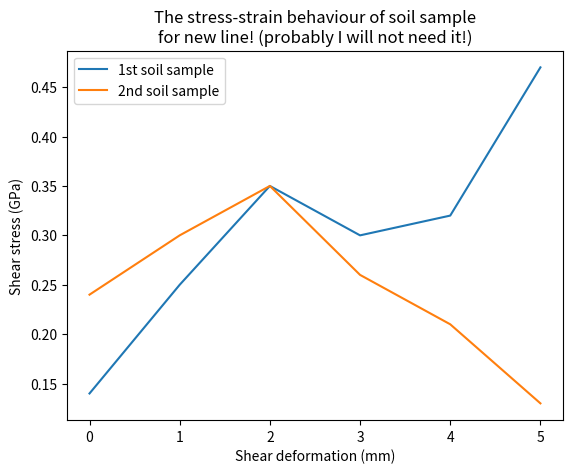

Write Python code to recreate this figure.
import matplotlib.pyplot as plt

# data series #1
x1 = [0,1,2,3,4,5]
y1 = [0.14,0.25,0.35,0.3,0.32,0.47]

# data series #2
x2 = x1
y2 = [0.24,0.30,0.35,0.26,0.21,0.13]

# for legends, the data series in 'plot' command, have to be labeled within the 3rd parameter.
plt.plot (x1,y1, label='1st soil sample')
plt.plot (x2,y2, label='2nd soil sample')

# Here is the are for setting axes labels and legend and other plot information data.
# Note that after the command 'plt.show()' the whole package of the plot will be constructed,
# and thats why we should do the manipulating stuff after that command.

plt.xlabel('Shear deformation (mm)')
plt.ylabel('Shear stress (GPa)')
plt.title('The stress-strain behaviour of soil sample\nfor new line! (probably I will not need it!)')

plt.legend()
plt.show()